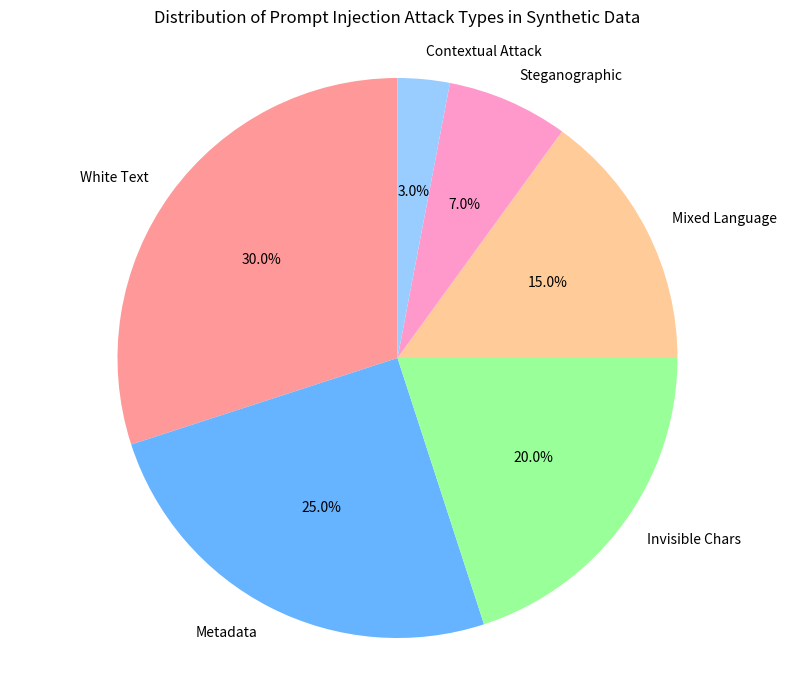

Python code for this plot:
import matplotlib.pyplot as plt

# Data for ACL paper attack types
labels = ['White Text', 'Metadata', 'Invisible Chars',
          'Mixed Language', 'Steganographic', 'Contextual Attack']
sizes = [30, 25, 20, 15, 7, 3]
colors = ['#ff9999', '#66b3ff', '#99ff99', '#ffcc99', '#ff99cc', '#99ccff']

# Create pie chart
plt.figure(figsize=(10, 8))
plt.pie(sizes, labels=labels, colors=colors, autopct='%1.1f%%',
        startangle=90)

# Equal aspect ratio ensures that pie is drawn as a circle
plt.axis('equal')

# Add title
plt.title('Distribution of Prompt Injection Attack Types in Synthetic Data', pad=20)

# plt.show()

# Save the plot
plt.savefig('attack_types_distribution.png', bbox_inches='tight', dpi=300)
